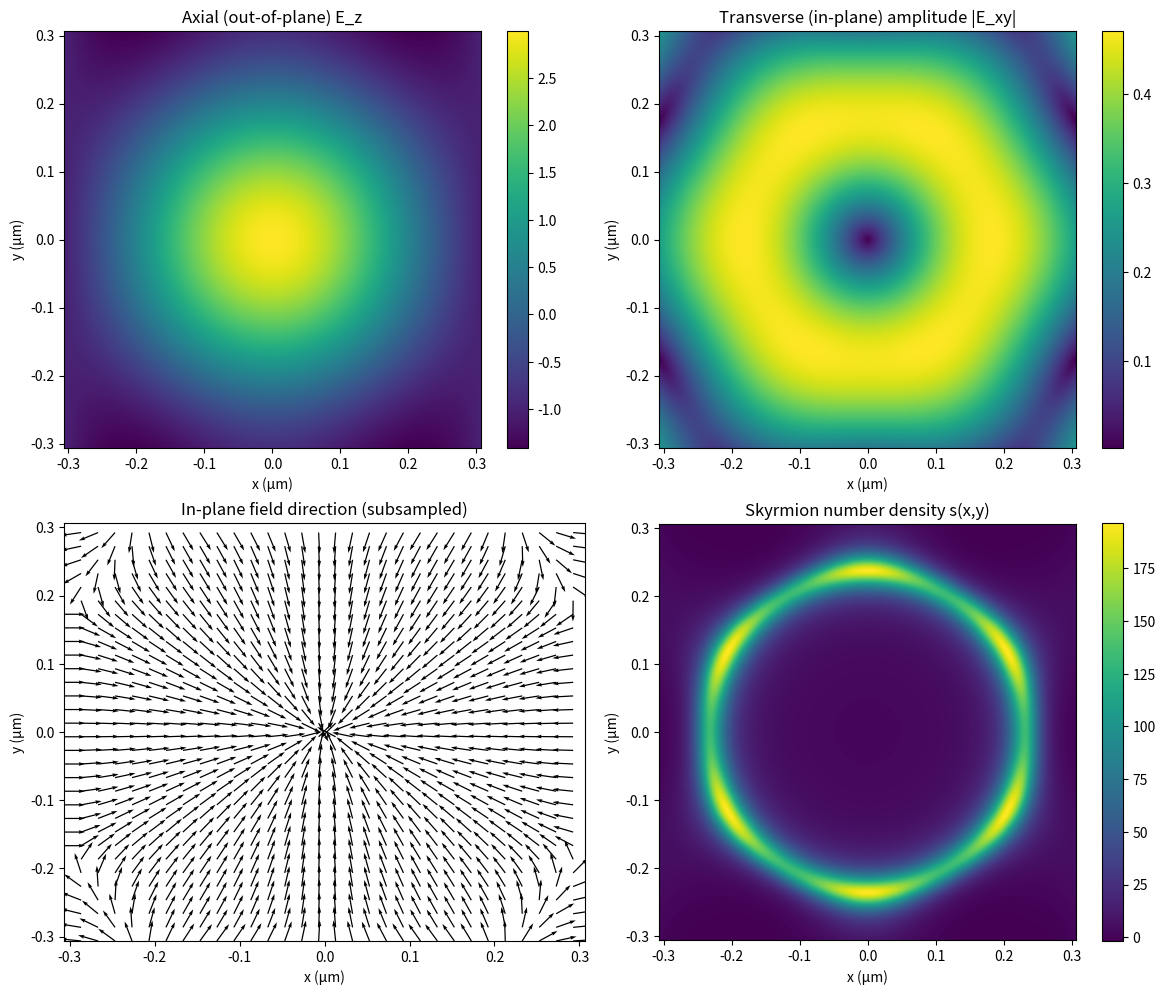

The script that saved this image:
# optical_skyrmion_simulator.py
# Requires: numpy, matplotlib, scipy
import numpy as np
import matplotlib.pyplot as plt
from scipy import integrate

# ---- Parameters (you can change these) ----
wavelength = 0.636  # micrometers (636 nm, as in the paper)
k0 = 2*np.pi / wavelength

# choose transverse wavevector slightly above k0 (plasmonic example in paper)
k_parallel = 1.038 * k0

# magnitude of evanescent axial decay (|kz|)
kz_mag = np.sqrt(k_parallel**2 - k0**2)  # positive real

E0 = 1.0  # amplitude normalization
z = 0.0   # evaluate at surface z=0 (unit cell is in x-y plane)

# angles q = { -pi/3, 0, +pi/3 } used in Eq. 2/3
qs = np.array([-np.pi/3.0, 0.0, np.pi/3.0])

# Spatial grid over a single unit cell
# The spatial periodicity of cos(k_parallel * ... ) is 2*pi/k_parallel.
# Use domain [-L/2, L/2] with L = 2*pi / k_parallel (a single period).
L = 2*np.pi / k_parallel
Nx = Ny = 400  # grid resolution (increase for better accuracy)
x = np.linspace(-L/2, L/2, Nx)
y = np.linspace(-L/2, L/2, Ny)
dx = x[1] - x[0]
dy = y[1] - y[0]
X, Y = np.meshgrid(x, y, indexing='xy')

# ---- Construct fields using Eqs. (2) and (3) from the paper ----
# Eq. 2: E_z = E0 * exp(-|kz| z) * sum_q cos( k_par * (cos q * x + sin q * y) )
phi_q = [k_parallel * (np.cos(q)*X + np.sin(q)*Y) for q in qs]

E_z = np.zeros_like(X)
for phi in phi_q:
    E_z += np.cos(phi)
E_z *= E0 * np.exp(-kz_mag * z)

# Eq. 3 (real part for evanescent TM waves)
# [E_x, E_y]^T = -E0 * ( j*|kz| / k_parallel ) * e^{-j|kz| z} * sum_q [cos q; sin q] * sin(phi_q)
# Taking real part (derivation in note) yields:
E_x = np.zeros_like(X)
E_y = np.zeros_like(X)
pref = -E0 * (kz_mag / k_parallel) * np.exp(-kz_mag * z)  # real prefactor from Re(...)
for q, phi in zip(qs, phi_q):
    E_x += np.cos(q) * np.sin(phi)
    E_y += np.sin(q) * np.sin(phi)
E_x *= pref
E_y *= pref

# Compose 3-component field
E_vec = np.stack([E_x, E_y, E_z], axis=-1)  # shape (Ny, Nx, 3)

# ---- Unit vector e = E / |E| (careful near zeros) ----
amp = np.linalg.norm(E_vec, axis=-1)
eps = 1e-12
amp_safe = amp + eps
e_vec = E_vec / amp_safe[..., None]  # shape (Ny, Nx, 3)

# ---- Compute spatial derivatives of e with central differences ----
# Use numpy.gradient: returns derivatives along axis order (y,x) because meshgrid used 'xy'
de_dy = np.gradient(e_vec, dy, axis=0)  # derivative w.r.t y
de_dx = np.gradient(e_vec, dx, axis=1)  # derivative w.r.t x

# ---- Compute skyrmion density s = e · (∂_x e × ∂_y e) ----
cross = np.cross(de_dx, de_dy)  # shape (Ny,Nx,3)
s_map = np.einsum('ijk,ijk->ij', e_vec, cross)  # dot product across vector components

# ---- Integrate s over unit cell to obtain skyrmion number S = (1/(4*pi)) * ∫ s dA ----
# Do a simple midpoint/rectangular integral
S_numeric = (1.0 / (4.0*np.pi)) * np.sum(s_map) * dx * dy

# ---- Print results ----
print("Parameters:")
print(f" wavelength = {wavelength} µm, k0 = {k0:.4f} µm^-1")
print(f" k_parallel = {k_parallel:.4f} µm^-1  (ratio k_par/k0 = {k_parallel/k0:.6f})")
print(f" kz_mag = {kz_mag:.4f} µm^-1")
print()
print(f"Computed skyrmion number S (numerical over one unit cell) = {S_numeric:.6f}")

# ---- Visualizations ----
fig, axes = plt.subplots(2, 2, figsize=(12, 10))
ax = axes.flat

# 1) E_z (colormap)
im0 = ax[0].imshow(E_z, extent=[x[0], x[-1], y[0], y[-1]], origin='lower')
ax[0].set_title("Axial (out-of-plane) E_z")
ax[0].set_xlabel("x (µm)"); ax[0].set_ylabel("y (µm)")
fig.colorbar(im0, ax=ax[0], orientation='vertical')

# 2) In-plane amplitude sqrt(E_x^2 + E_y^2)
inplane_amp = np.sqrt(E_x**2 + E_y**2)
im1 = ax[1].imshow(inplane_amp, extent=[x[0], x[-1], y[0], y[-1]], origin='lower')
ax[1].set_title("Transverse (in-plane) amplitude |E_xy|")
ax[1].set_xlabel("x (µm)"); ax[1].set_ylabel("y (µm)")
fig.colorbar(im1, ax=ax[1], orientation='vertical')

# 3) Vector representation (quiver) of in-plane unit vectors (subsample for clarity)
skip = max(1, Nx//30)
ux = E_x / (inplane_amp + eps)
uy = E_y / (inplane_amp + eps)
Xq = X[::skip, ::skip]; Yq = Y[::skip, ::skip]
Uq = ux[::skip, ::skip]; Vq = uy[::skip, ::skip]
ax[2].quiver(Xq, Yq, Uq, Vq, scale=25)
ax[2].set_title("In-plane field direction (subsampled)")
ax[2].set_xlabel("x (µm)"); ax[2].set_ylabel("y (µm)")
ax[2].set_xlim([x[0], x[-1]]); ax[2].set_ylim([y[0], y[-1]])

# 4) Skyrmion number density map s(x,y)
im3 = ax[3].imshow(s_map, extent=[x[0], x[-1], y[0], y[-1]], origin='lower')
ax[3].set_title("Skyrmion number density s(x,y)")
ax[3].set_xlabel("x (µm)"); ax[3].set_ylabel("y (µm)")
fig.colorbar(im3, ax=ax[3], orientation='vertical')

plt.tight_layout()
plt.show()
